Dataset: dataset_scientific_split (GitHub, singuyen0312e9/MangoLeaf). Classes: anthracnose, bacterial canker, bacterial spot, cutting weevil, die back, gall midge, healthy, powdery mildew, sooty mould.

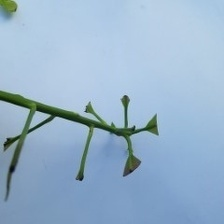
Label: cutting weevil

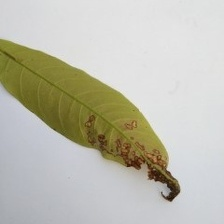
Label: anthracnose

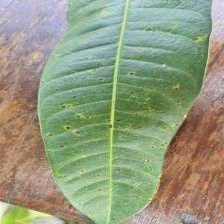
Label: bacterial spot

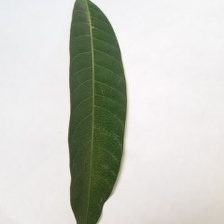
Label: healthy

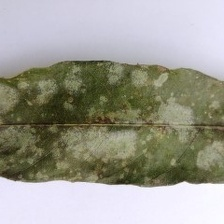
Label: powdery mildew

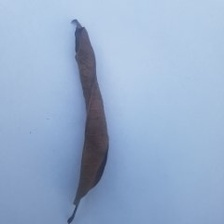
Label: die back
